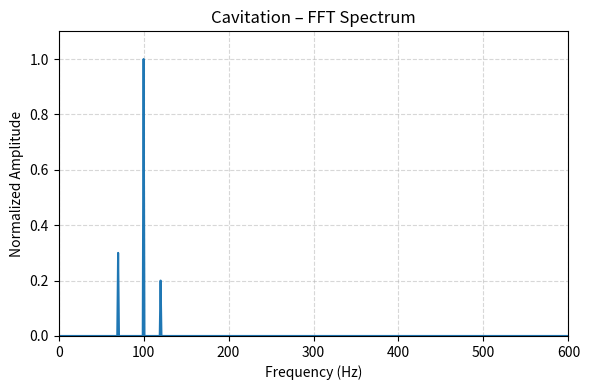

Write the Python code that produced this figure.
import numpy as np
import pandas as pd
import matplotlib.pyplot as plt
from scipy.fft import fft, fftfreq

fs_line = 50
f_main = 100
fs = 5000
T = 1.0
N = int(fs*T)
t = np.linspace(0, T, N, endpoint=False)

f1, f2 = 70, 120

signal = (
    1.0*np.sin(2*np.pi*f_main*t) +
    0.3*np.sin(2*np.pi*f1*t) +
    0.2*np.sin(2*np.pi*f2*t)
)

pd.DataFrame({"Time(s)": t, "Vibration": signal}) \
  .to_csv("cavitation.csv", index=False)

fft_vals = (2.0/N)*np.abs(fft(signal))
freqs = fftfreq(N, 1/fs)

plt.figure(figsize=(6,4))
plt.plot(freqs[:N//2], fft_vals[:N//2], linewidth=1.5)
plt.xlim(0,600); plt.ylim(0,1.1)
plt.xlabel("Frequency (Hz)")
plt.ylabel("Normalized Amplitude")
plt.title("Cavitation – FFT Spectrum")
plt.grid(True, linestyle="--", alpha=0.5)
plt.tight_layout()
plt.savefig("cavitation_fft.png", dpi=300)
plt.show()
